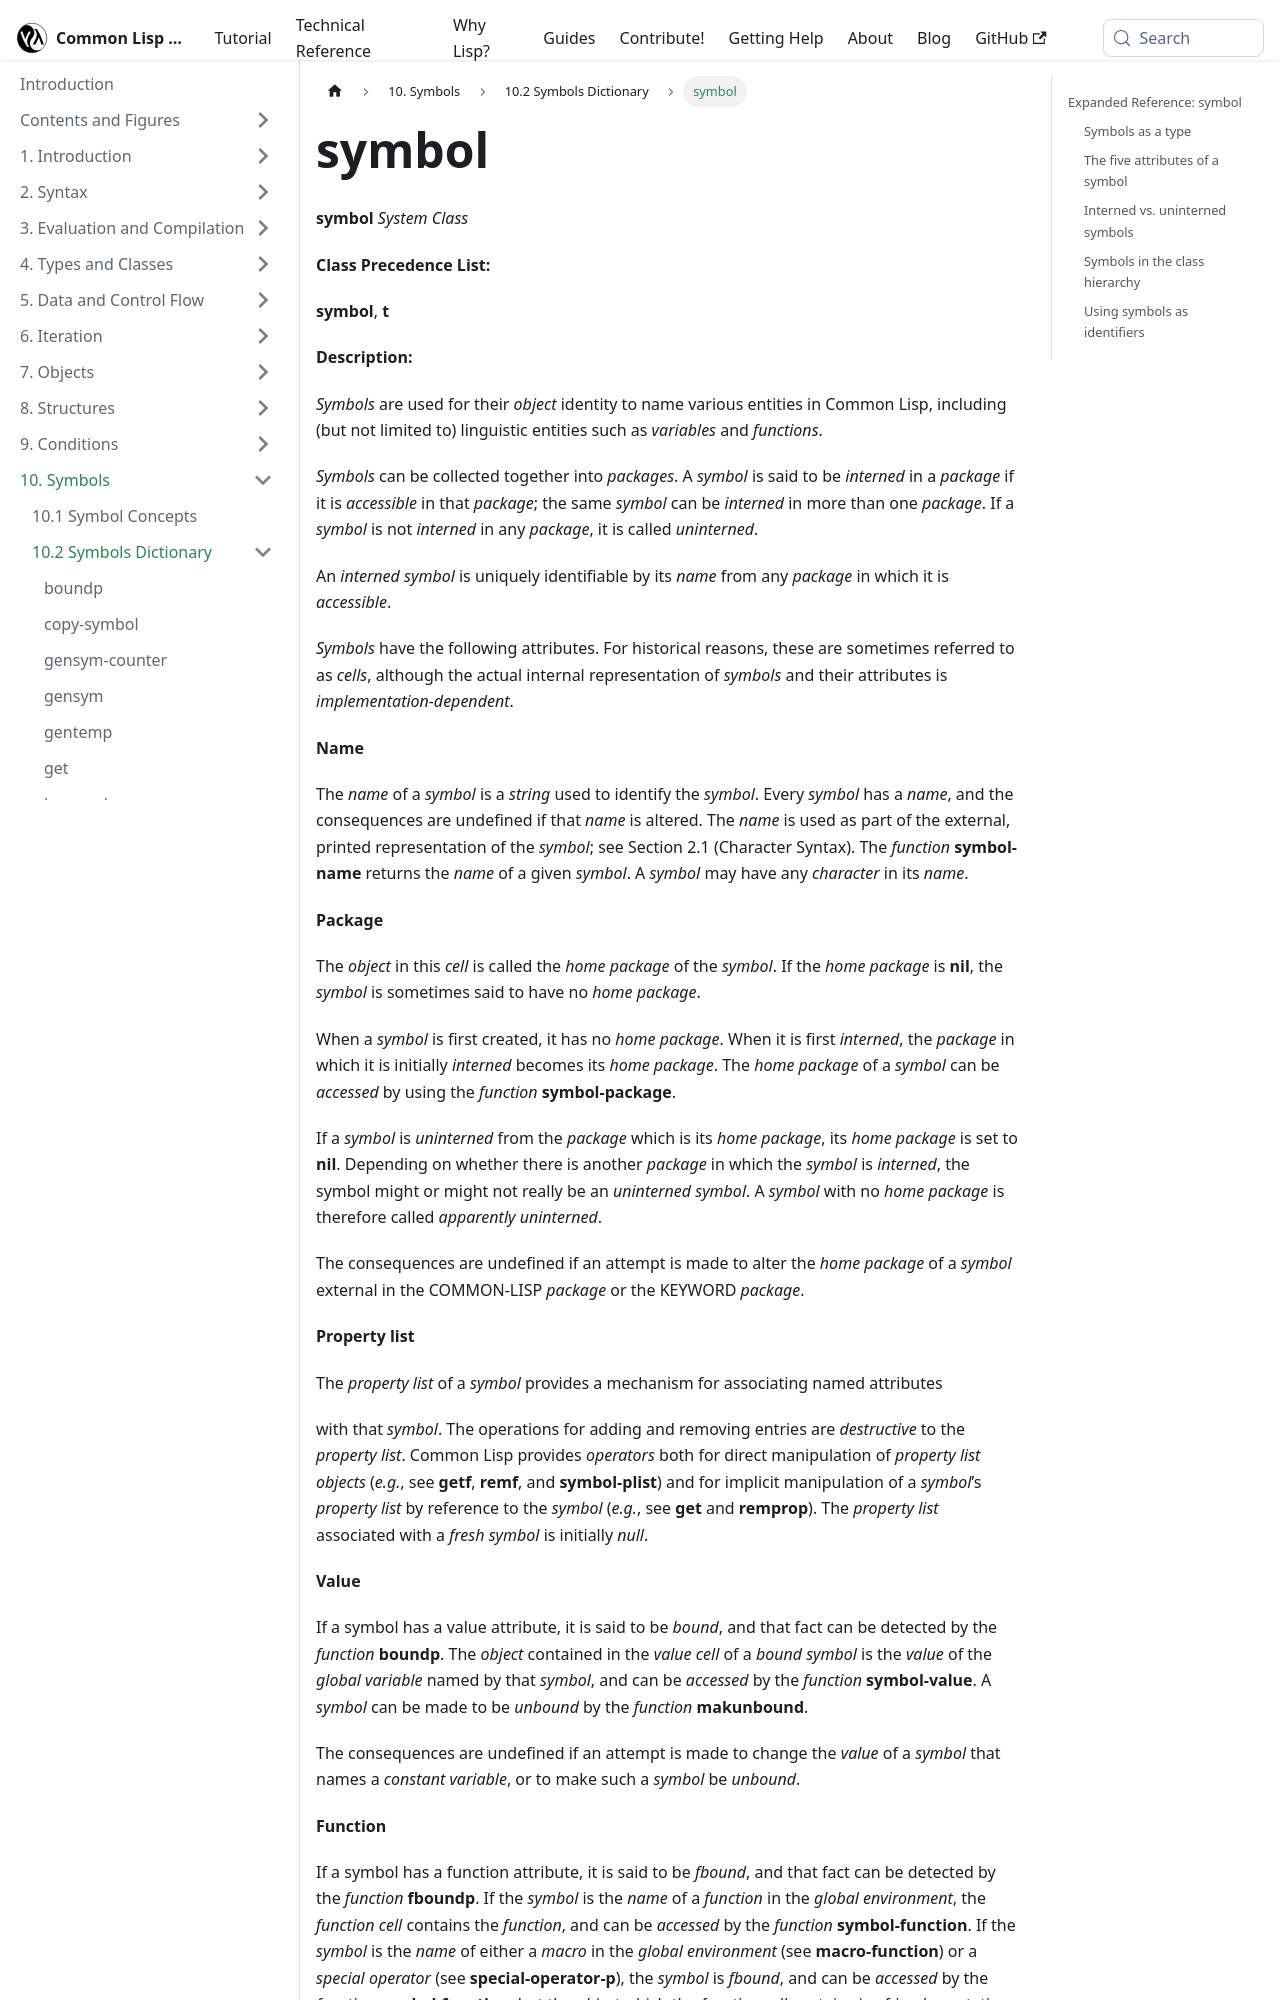

repository: lisp-docs/cl-language-reference · page: chap-10/ba-c-dictionary/symbol_system-class.html · generator: docusaurus

---
title: "symbol"
---

# symbol

import SymbolSystemClass from './_symbol_system-class.md';

<SymbolSystemClass />

## Expanded Reference: symbol

### Symbols as a type

The `symbol` system class represents all symbols. Use `typep` to check if an object is a symbol.

```lisp
(typep 'hello 'symbol)
=> T
(typep :key 'symbol)
=> T
(typep nil 'symbol)
=> T
(typep 42 'symbol)
=> NIL
```

### The five attributes of a symbol

Every symbol has a name, package, value cell, function cell, and property list.

```lisp
(let ((sym 'example-sym))
  (values (symbol-name sym)
          (symbol-package sym)
          (symbol-plist sym)))
;; => "EXAMPLE-SYM"
;; => #<PACKAGE "COMMON-LISP-USER">
;; => NIL
```
